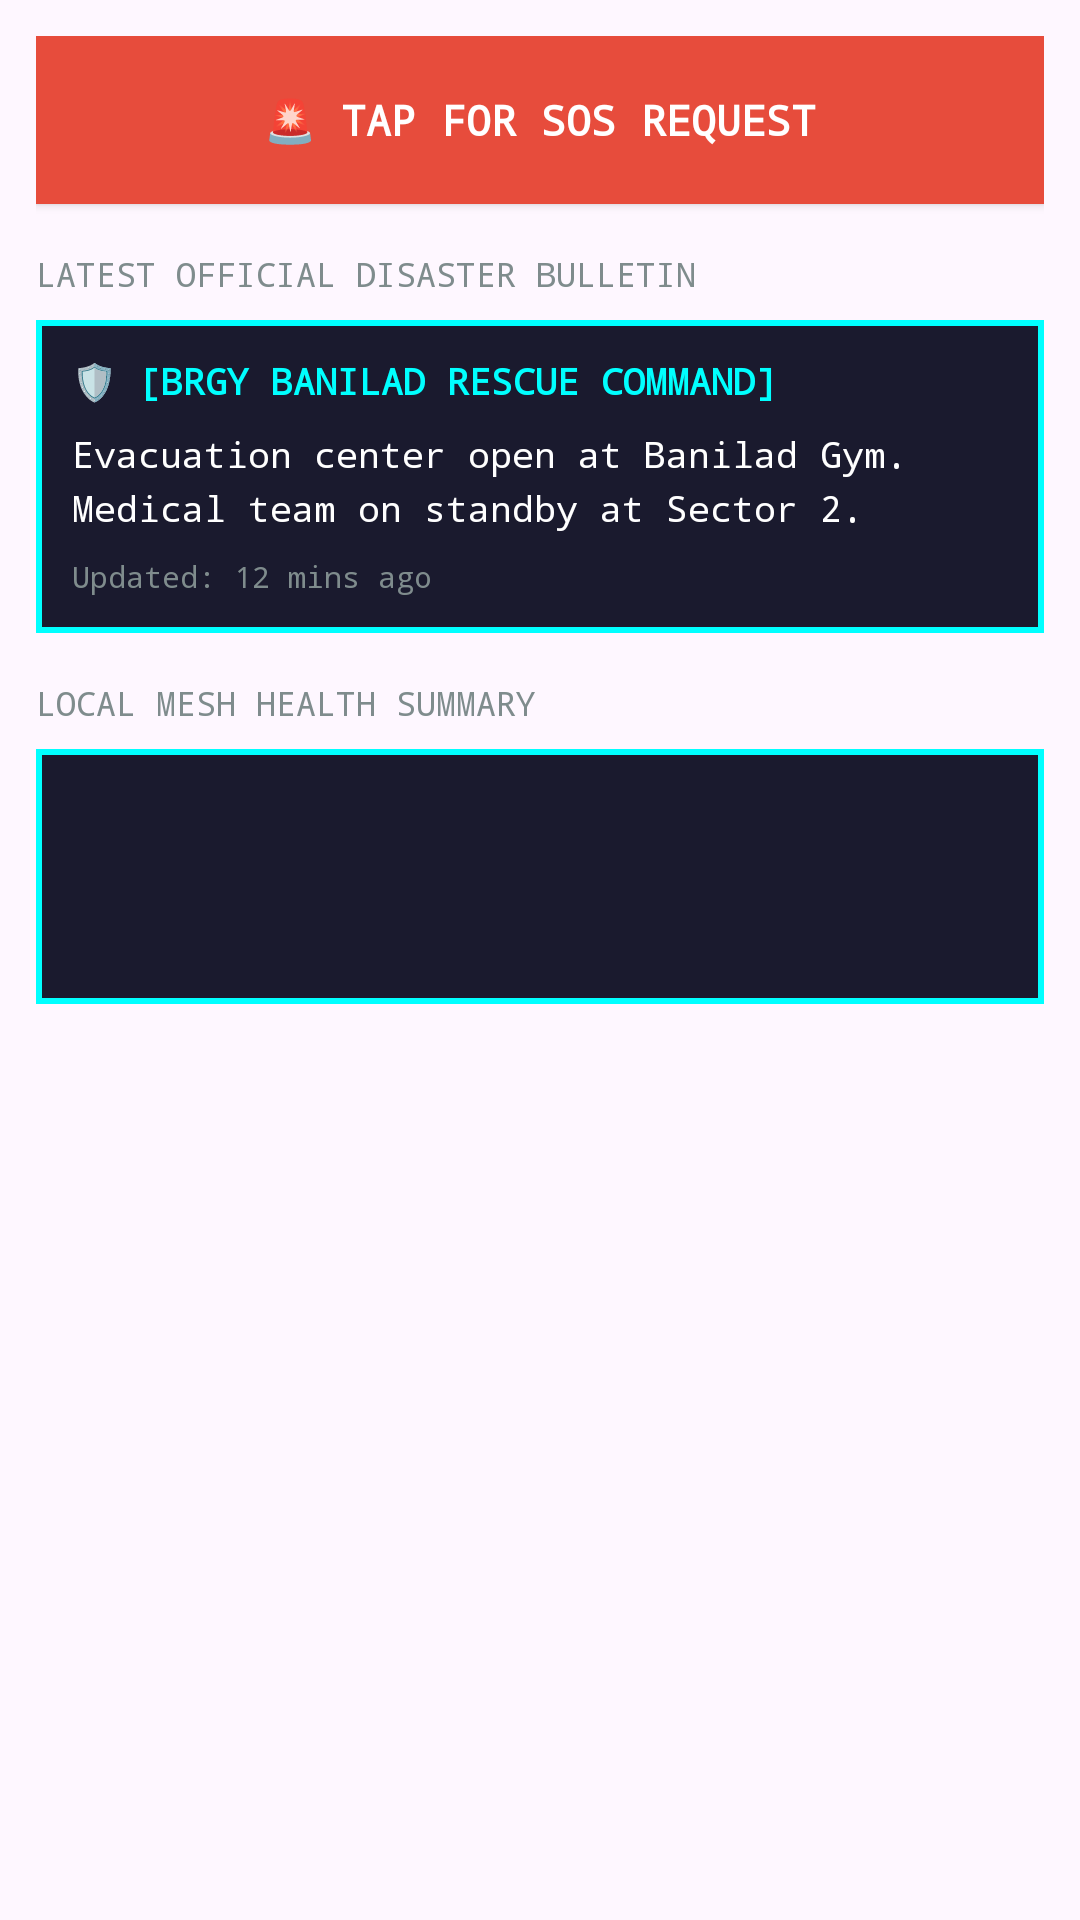

Write the Android layout XML for this screen, with the resource values it uses.
<!-- AndroidManifest.xml: application theme Theme.ResQplug -->
<!-- res/layout/fragment_dashboard.xml -->
<?xml version="1.0" encoding="utf-8"?>
<ScrollView xmlns:android="http://schemas.android.com/apk/res/android"
    xmlns:tools="http://schemas.android.com/tools"
    android:id="@+id/dashboardScrollView"
    android:layout_width="match_parent"
    android:layout_height="match_parent"
    android:fillViewport="true"
    android:scrollbars="none">

    <LinearLayout
        android:layout_width="match_parent"
        android:layout_height="wrap_content"
        android:orientation="vertical"
        android:paddingStart="12dp"
        android:paddingTop="12dp"
        android:paddingEnd="12dp"
        android:paddingBottom="12dp">

        
        <Button
            android:id="@+id/btnSos"
            android:layout_width="match_parent"
            android:layout_height="56dp"
            android:background="@drawable/pixel_button_sos_large"
            android:fontFamily="monospace"
            android:text="@string/dash_sos_button"
            android:textAllCaps="false"
            android:textColor="@color/text_white"
            android:textSize="14sp"
            android:textStyle="bold" />

        
        <View
            android:layout_width="match_parent"
            android:layout_height="16dp" />

        
        <TextView
            android:layout_width="match_parent"
            android:layout_height="wrap_content"
            android:fontFamily="monospace"
            android:text="@string/dash_section_bulletin"
            android:textColor="@color/text_gray"
            android:textSize="11sp" />

        
        <LinearLayout
            android:layout_width="match_parent"
            android:layout_height="wrap_content"
            android:layout_marginTop="8dp"
            android:background="@drawable/pixel_card"
            android:orientation="vertical">

            <TextView
                android:id="@+id/tvBulletinSource"
                android:layout_width="match_parent"
                android:layout_height="wrap_content"
                android:fontFamily="monospace"
                android:text="@string/dash_bulletin_source"
                android:textColor="@color/signal_cyan"
                android:textSize="12sp"
                android:textStyle="bold" />

            <TextView
                android:id="@+id/tvBulletinText"
                android:layout_width="match_parent"
                android:layout_height="wrap_content"
                android:layout_marginTop="8dp"
                android:fontFamily="monospace"
                android:lineSpacingExtra="4dp"
                android:text="@string/dash_bulletin_text"
                android:textColor="@color/text_white"
                android:textSize="12sp" />

            <TextView
                android:id="@+id/tvBulletinUpdated"
                android:layout_width="match_parent"
                android:layout_height="wrap_content"
                android:layout_marginTop="8dp"
                android:fontFamily="monospace"
                android:text="@string/dash_bulletin_updated"
                android:textColor="@color/text_gray"
                android:textSize="10sp" />

        </LinearLayout>

        
        <View
            android:layout_width="match_parent"
            android:layout_height="16dp" />

        
        <TextView
            android:layout_width="match_parent"
            android:layout_height="wrap_content"
            android:fontFamily="monospace"
            android:text="@string/dash_section_mesh"
            android:textColor="@color/text_gray"
            android:textSize="11sp" />

        
        <LinearLayout
            android:layout_width="match_parent"
            android:layout_height="wrap_content"
            android:layout_marginTop="8dp"
            android:background="@drawable/pixel_card"
            android:orientation="vertical">

            <TextView
                android:id="@+id/tvMeshActive"
                android:layout_width="match_parent"
                android:layout_height="wrap_content"
                android:fontFamily="monospace"
                android:textColor="@color/text_white"
                android:textSize="12sp"
                tools:text="📡 Active Nodes in Range: 5 reachable" />

            <TextView
                android:id="@+id/tvMeshNearest"
                android:layout_width="match_parent"
                android:layout_height="wrap_content"
                android:layout_marginTop="6dp"
                android:fontFamily="monospace"
                android:textColor="@color/text_white"
                android:textSize="12sp"
                tools:text="🟢 Nearest Link: -68 dBm (Direct / 1 Hop)" />

            <TextView
                android:id="@+id/tvMeshFarthest"
                android:layout_width="match_parent"
                android:layout_height="wrap_content"
                android:layout_marginTop="6dp"
                android:fontFamily="monospace"
                android:textColor="@color/text_white"
                android:textSize="12sp"
                tools:text="🔁 Furthest Reach: 3 Hops away (~4.2 km)" />

        </LinearLayout>

        
        <LinearLayout
            android:id="@+id/layoutCommanderControls"
            android:layout_width="match_parent"
            android:layout_height="wrap_content"
            android:orientation="vertical"
            android:visibility="gone">

            
            <View
                android:layout_width="match_parent"
                android:layout_height="16dp" />

            <TextView
                android:layout_width="match_parent"
                android:layout_height="wrap_content"
                android:fontFamily="monospace"
                android:text="🏛️ COMMANDER COMMAND &amp; CONTROL"
                android:textColor="@color/alert_red"
                android:textSize="11sp"
                android:textStyle="bold" />

            <LinearLayout
                android:layout_width="match_parent"
                android:layout_height="wrap_content"
                android:layout_marginTop="8dp"
                android:background="@drawable/pixel_card"
                android:orientation="vertical">

                
                <Button
                    android:id="@+id/btnToggleSilence"
                    android:layout_width="match_parent"
                    android:layout_height="40dp"
                    android:background="@drawable/btn_send_evac"
                    android:fontFamily="monospace"
                    android:insetTop="0dp"
                    android:insetBottom="0dp"
                    android:text="[ ⚠️ TOGGLE MESH SILENCE MODE ]"
                    android:textColor="@color/bg_navy"
                    android:textSize="10sp"
                    android:textStyle="bold" />

                
                <Button
                    android:id="@+id/btnBroadcastEvacOrder"
                    android:layout_width="match_parent"
                    android:layout_height="40dp"
                    android:layout_marginTop="8dp"
                    android:background="@drawable/btn_send_sos"
                    android:fontFamily="monospace"
                    android:insetTop="0dp"
                    android:insetBottom="0dp"
                    android:text="[ 🚨 BROADCAST MANDATORY EVAC ORDER ]"
                    android:textColor="@color/text_white"
                    android:textSize="10sp"
                    android:textStyle="bold" />

                
                <Button
                    android:id="@+id/btnComposeBulletin"
                    android:layout_width="match_parent"
                    android:layout_height="40dp"
                    android:layout_marginTop="8dp"
                    android:background="@drawable/btn_send_bulletin"
                    android:fontFamily="monospace"
                    android:insetTop="0dp"
                    android:insetBottom="0dp"
                    android:text="[ 📢 COMPOSE OFFICIAL BULLETIN ]"
                    android:textColor="@color/text_white"
                    android:textSize="10sp"
                    android:textStyle="bold" />

            </LinearLayout>

        </LinearLayout>

        
        <View
            android:layout_width="match_parent"
            android:layout_height="8dp" />

    </LinearLayout>

</ScrollView>
<!-- resources referenced by this layout -->
<resources>
  <color name="alert_red">#FFE74C3C</color>
  <color name="bg_navy">#FF1A1A2E</color>
  <color name="signal_cyan">#FF00FFFF</color>
  <color name="text_gray">#FF7F8C8D</color>
  <color name="text_white">#FFFFFFFF</color>
  <!-- drawable btn_send_bulletin (drawable) -->
  <?xml version="1.0" encoding="utf-8"?>
  <selector xmlns:android="http://schemas.android.com/apk/res/android">
      <item android:state_pressed="true">
          <shape android:shape="rectangle">
              <solid android:color="@color/text_white" />
              <corners android:radius="0dp" />
          </shape>
      </item>
      <item>
          <shape android:shape="rectangle">
              <solid android:color="#9B59B6" />
              <corners android:radius="0dp" />
          </shape>
      </item>
  </selector>
  <!-- drawable btn_send_evac (drawable) -->
  <?xml version="1.0" encoding="utf-8"?>
  <selector xmlns:android="http://schemas.android.com/apk/res/android">
      <item android:state_pressed="true">
          <shape android:shape="rectangle">
              <solid android:color="@color/text_white" />
              <corners android:radius="0dp" />
          </shape>
      </item>
      <item>
          <shape android:shape="rectangle">
              <solid android:color="@color/alert_amber" />
              <corners android:radius="0dp" />
          </shape>
      </item>
  </selector>
  <!-- drawable btn_send_sos (drawable) -->
  <?xml version="1.0" encoding="utf-8"?>
  <selector xmlns:android="http://schemas.android.com/apk/res/android">
      <item android:state_pressed="true">
          <shape android:shape="rectangle">
              <solid android:color="@color/text_white" />
              <corners android:radius="0dp" />
          </shape>
      </item>
      <item>
          <shape android:shape="rectangle">
              <solid android:color="@color/alert_red" />
              <corners android:radius="0dp" />
          </shape>
      </item>
  </selector>
  <!-- drawable pixel_card (drawable) -->
  <?xml version="1.0" encoding="utf-8"?>
  <shape xmlns:android="http://schemas.android.com/apk/res/android"
      android:shape="rectangle">
      <solid android:color="@color/bg_navy" />
      <stroke android:width="2dp" android:color="@color/signal_cyan" />
      <corners android:radius="0dp" />
      <padding
          android:bottom="12dp"
          android:left="12dp"
          android:right="12dp"
          android:top="12dp" />
  </shape>
  <string name="dash_bulletin_source">🛡️ [BRGY BANILAD RESCUE COMMAND]</string>
  <string name="dash_bulletin_text">Evacuation center open at Banilad Gym.\nMedical team on standby at Sector 2.</string>
  <string name="dash_bulletin_updated">Updated: 12 mins ago</string>
  <string name="dash_section_bulletin">LATEST OFFICIAL DISASTER BULLETIN</string>
  <string name="dash_section_mesh">LOCAL MESH HEALTH SUMMARY</string>
  <string name="dash_sos_button">🚨  TAP FOR SOS REQUEST</string>
  <style name="Theme.ResQplug" parent="Base.Theme.ResQplug" />
  <color name="alert_amber">#FFF39C12</color>
  <style name="Base.Theme.ResQplug" parent="Theme.Material3.DayNight.NoActionBar">
          <item name="android:windowFullscreen">true</item>
          <item name="android:statusBarColor">@color/bg_black</item>
          <item name="android:navigationBarColor">@color/bg_black</item>
      </style>
  <color name="bg_black">#FF0A0A0A</color>
</resources>
